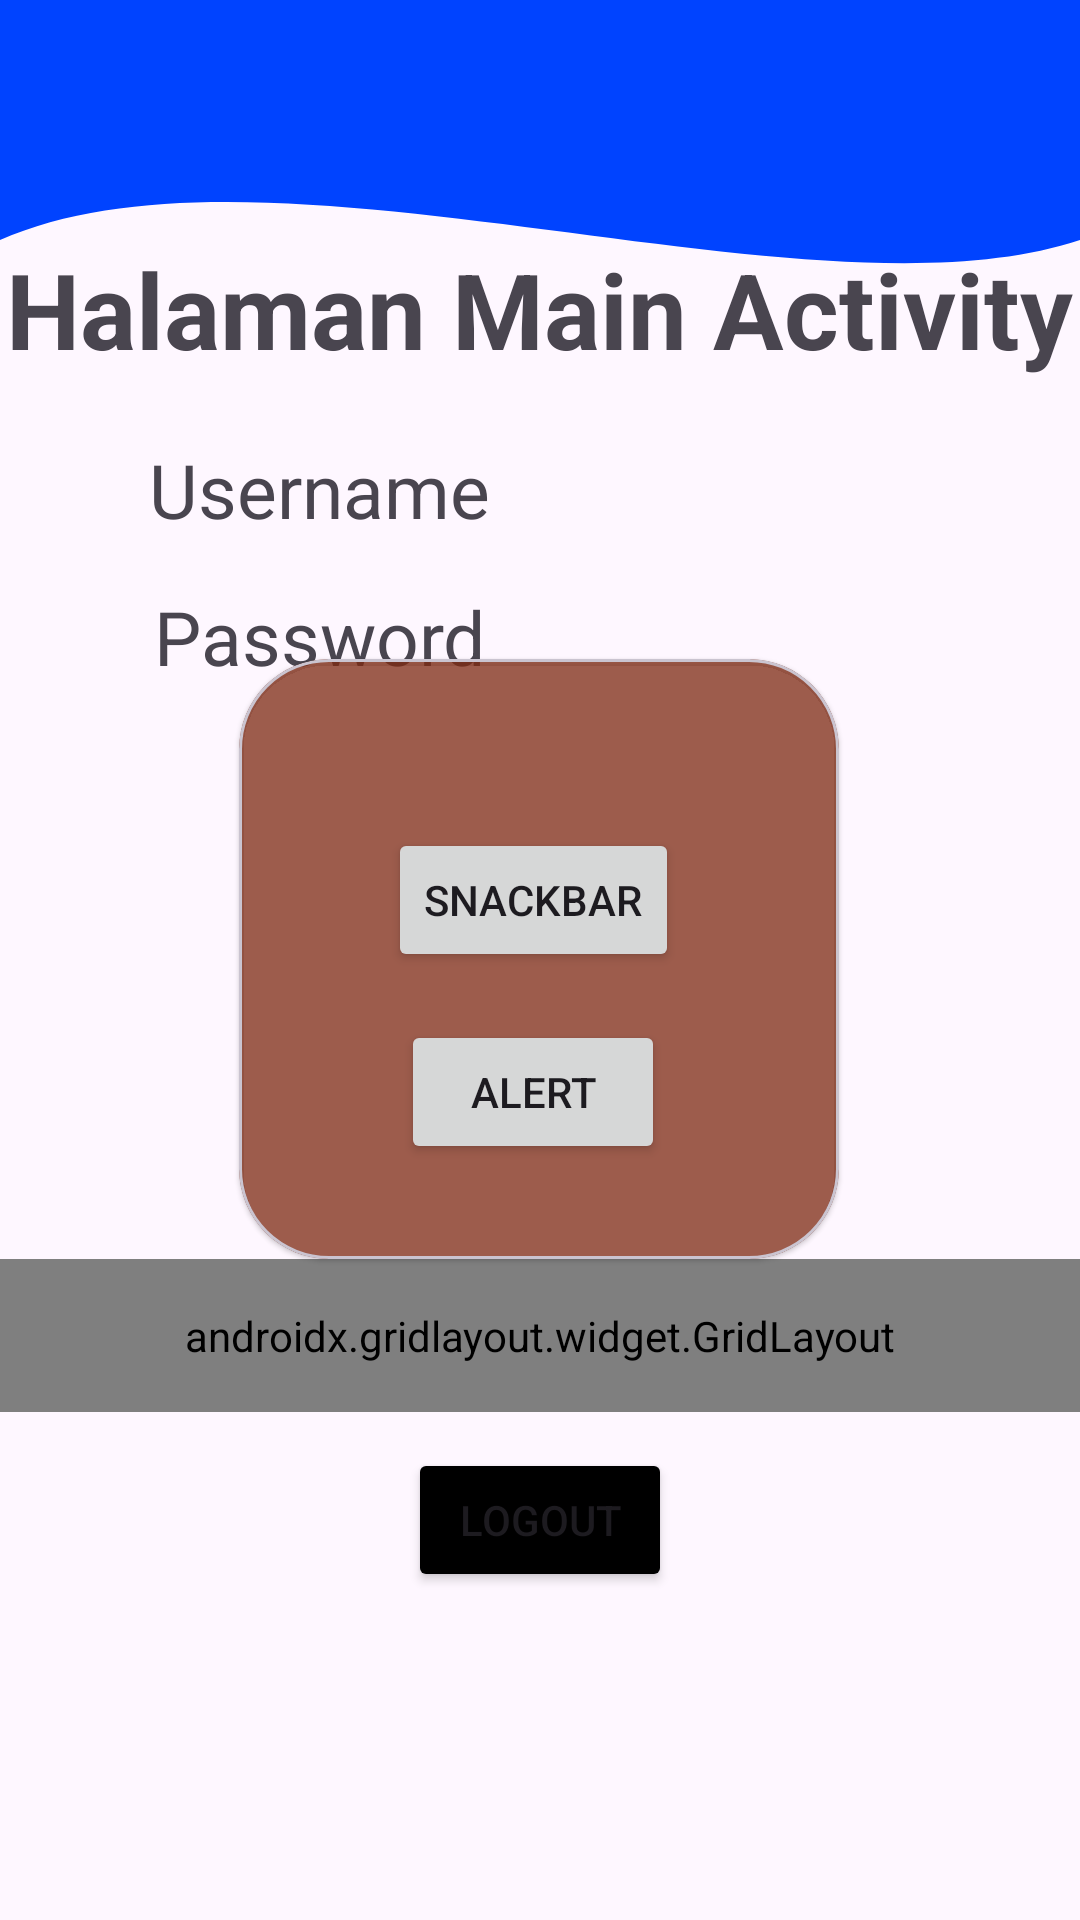

Here is an Android app screen rendered from its layout file. Give the layout XML and the strings, colors and styles it references.
<!-- AndroidManifest.xml: application theme Theme.Alif_3TIA_Mobile -->
<!-- res/layout/fragment_home.xml -->
<?xml version="1.0" encoding="utf-8"?>
<androidx.constraintlayout.widget.ConstraintLayout xmlns:android="http://schemas.android.com/apk/res/android"
    xmlns:tools="http://schemas.android.com/tools"
    android:layout_width="match_parent"
    android:layout_height="match_parent"
    xmlns:app="http://schemas.android.com/apk/res-auto"
    tools:context=".Home.HomeFragment">

    <View
        android:id="@+id/background_header"
        android:layout_width="0dp"
        android:layout_height="200dp"
        android:background="@drawable/bg_header_wave"
        app:layout_constraintStart_toStartOf="parent"
        app:layout_constraintEnd_toEndOf="parent"
        app:layout_constraintTop_toTopOf="parent" />


    

    <androidx.appcompat.widget.Toolbar
        android:id="@+id/ToolBar"
        android:layout_width="match_parent"
        android:layout_height="wrap_content"
        android:background="#0043FF"/>

    <TextView
        android:id="@+id/textView3"
        android:layout_width="wrap_content"
        android:layout_height="wrap_content"
        android:layout_marginTop="20dp"
        android:text="Username"
        android:textSize="25dp"
        app:layout_constraintEnd_toEndOf="parent"
        app:layout_constraintHorizontal_bias="0.202"
        app:layout_constraintStart_toStartOf="parent"
        app:layout_constraintTop_toBottomOf="@+id/textView2" />

    <TextView
        android:id="@+id/textView4"
        android:layout_width="wrap_content"
        android:layout_height="wrap_content"
        android:text="Password"
        android:textSize="25dp"
        app:layout_constraintBottom_toBottomOf="parent"
        app:layout_constraintEnd_toEndOf="parent"
        app:layout_constraintHorizontal_bias="0.206"
        app:layout_constraintStart_toStartOf="parent"
        app:layout_constraintTop_toBottomOf="@+id/textView3"
        app:layout_constraintVertical_bias="0.036" />

    <TextView
        android:id="@+id/textView2"
        android:layout_width="wrap_content"
        android:layout_height="wrap_content"
        android:text="Halaman Main Activity"
        android:textSize="35dp"
        android:textStyle="bold"
        app:layout_constraintBottom_toBottomOf="parent"
        app:layout_constraintEnd_toEndOf="parent"
        app:layout_constraintHorizontal_bias="0.49"
        app:layout_constraintStart_toStartOf="parent"
        app:layout_constraintTop_toTopOf="parent"
        app:layout_constraintVertical_bias="0.134" />

    <com.google.android.material.card.MaterialCardView
        android:id="@+id/materialCardView"
        android:layout_width="200dp"
        android:layout_height="200dp"
        android:backgroundTint="#C2832F17"
        app:cardCornerRadius="30dp"
        app:cardElevation="1dp"
        app:layout_constraintBottom_toBottomOf="parent"
        app:layout_constraintEnd_toEndOf="parent"
        app:layout_constraintHorizontal_bias="0.497"
        app:layout_constraintStart_toStartOf="parent"
        app:layout_constraintTop_toTopOf="parent"
        app:layout_constraintVertical_bias="0.499">

        <androidx.constraintlayout.widget.ConstraintLayout
            android:layout_width="176dp"
            android:layout_height="198dp"
            android:layout_margin="10dp">


            <Button
                android:id="@+id/btnAlert"
                android:layout_width="wrap_content"
                android:layout_height="wrap_content"
                android:layout_marginTop="16dp"
                android:text="Alert"
                app:layout_constraintEnd_toEndOf="parent"
                app:layout_constraintStart_toStartOf="parent"
                app:layout_constraintTop_toBottomOf="@+id/btnSnackbar" />

            <Button
                android:id="@+id/btnSnackbar"
                android:layout_width="wrap_content"
                android:layout_height="wrap_content"
                android:text="Snackbar"
                app:layout_constraintBottom_toBottomOf="parent"
                app:layout_constraintEnd_toEndOf="parent"
                app:layout_constraintStart_toStartOf="parent"
                app:layout_constraintTop_toTopOf="parent"
                app:layout_constraintVertical_bias="0.309" />

        </androidx.constraintlayout.widget.ConstraintLayout>

    </com.google.android.material.card.MaterialCardView>

    <androidx.gridlayout.widget.GridLayout
        android:id="@+id/gridMenu"
        android:layout_width="0dp"
        android:layout_height="wrap_content"
        android:padding="16dp"
        app:columnCount="2"
        app:useDefaultMargins="true"
        app:layout_constraintEnd_toEndOf="parent"
        app:layout_constraintStart_toStartOf="parent"
        app:layout_constraintTop_toBottomOf="@+id/materialCardView">

    <Button
        android:id="@+id/btnlima"
        android:layout_width="wrap_content"
        android:layout_height="wrap_content"
        android:text="Pertemuan 5"
        app:layout_columnWeight="1"
        app:layout_gravity="fill_horizontal"
       />



    <Button
        android:id="@+id/btnEnam"
        android:layout_width="wrap_content"
        android:layout_height="wrap_content"
        android:text="Pertemuan6"
        app:layout_columnWeight="1"
        app:layout_gravity="fill_horizontal"
       />

    <Button
        android:id="@+id/btnP9"
        android:layout_width="wrap_content"
        android:layout_height="wrap_content"
        android:text="Pertemuan9"
        app:layout_columnWeight="1"
        app:layout_gravity="fill_horizontal"
        />

        <Button
            android:id="@+id/btnP10"
            android:layout_width="wrap_content"
            android:layout_height="wrap_content"
            android:text="Pertemuan10"
            app:layout_columnWeight="1"
            app:layout_gravity="fill_horizontal"
            />

    </androidx.gridlayout.widget.GridLayout>

    <Button
        android:id="@+id/btnLogout"
        android:layout_width="wrap_content"
        android:layout_height="wrap_content"
        android:layout_marginTop="12dp"
        android:backgroundTint="@color/black"
        android:text="Logout"
        app:layout_columnWeight="1"
        app:layout_constraintEnd_toEndOf="parent"
        app:layout_constraintStart_toStartOf="parent"
        app:layout_constraintTop_toBottomOf="@+id/gridMenu"
        app:layout_gravity="fill_horizontal" />
</androidx.constraintlayout.widget.ConstraintLayout>
<!-- resources referenced by this layout -->
<resources>
  <color name="black">#FF000000</color>
  <!-- drawable bg_header_wave (drawable) -->
  <?xml version="1.0" encoding="utf-8"?>
  <vector xmlns:android="http://schemas.android.com/apk/res/android"
      android:width="100dp"
      android:height="100dp"
      android:viewportWidth="100"
      android:viewportHeight="100">
      <path
          android:fillColor="#0043FF"
          android:pathData="M0,0 L100,0 L100,40 C75,55 25,20 0,40 Z" />
  
  
  
  </vector>
  <style name="Theme.Alif_3TIA_Mobile" parent="Base.Theme.Alif_3TIA_Mobile" />
  <style name="Base.Theme.Alif_3TIA_Mobile" parent="Theme.Material3.DayNight.NoActionBar">
          
          
      </style>
</resources>
